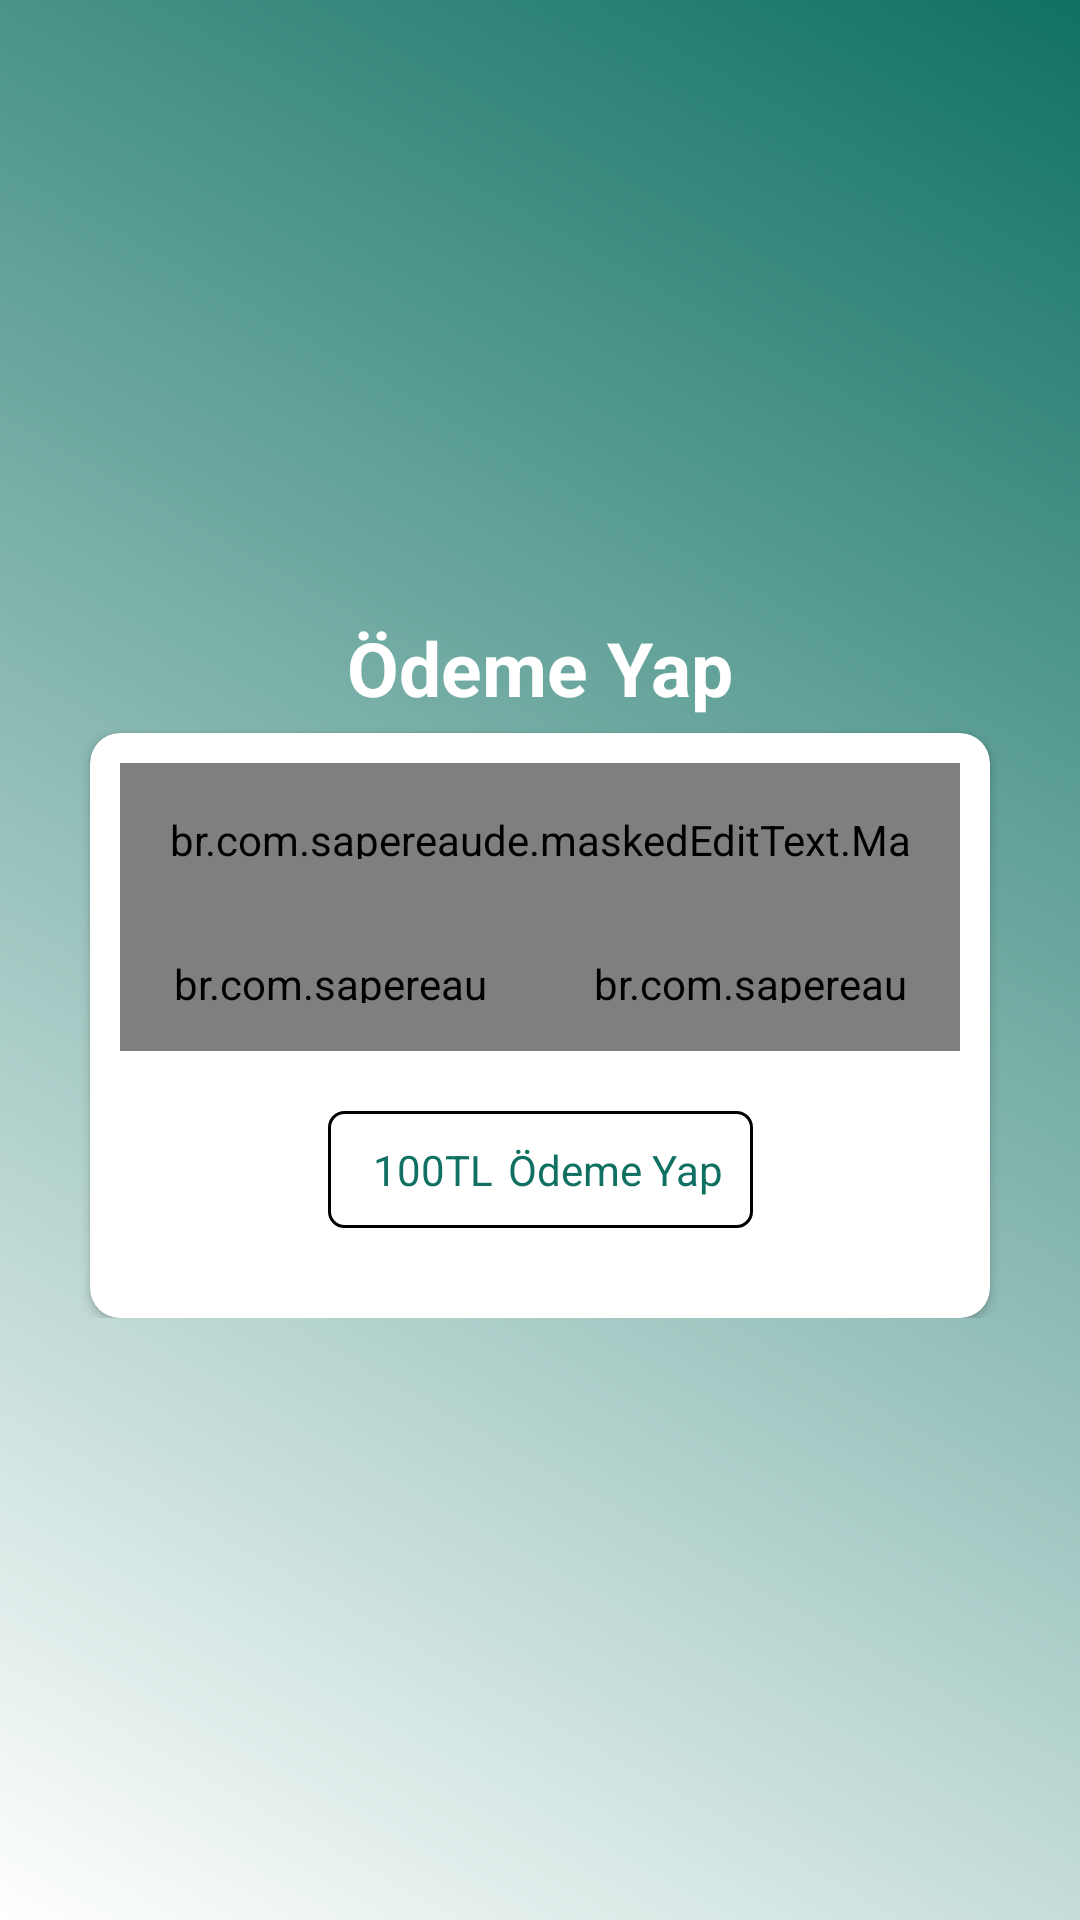

The Android layout XML behind this screen, and the referenced resources:
<!-- AndroidManifest.xml: application theme Theme.Reservation_system -->
<!-- res/layout/payment_page_layout.xml -->
<?xml version="1.0" encoding="utf-8"?>
<layout xmlns:tools="http://schemas.android.com/tools"
    xmlns:android="http://schemas.android.com/apk/res/android"
    xmlns:app="http://schemas.android.com/apk/res-auto"
    xmlns:mask="http://schemas.android.com/apk/res-auto"
    >
    <androidx.constraintlayout.widget.ConstraintLayout
        android:layout_width="match_parent"
        android:layout_height="match_parent"
        android:background="@drawable/gradientbackground">
        <LinearLayout
            android:layout_width="match_parent"
            android:layout_height="wrap_content"
            app:layout_constraintStart_toStartOf="parent"
            app:layout_constraintEnd_toEndOf="parent"
            app:layout_constraintTop_toTopOf="parent"
            app:layout_constraintBottom_toBottomOf="parent"
            android:orientation="vertical"
            >
            <TextView
                android:layout_width="wrap_content"
                android:layout_height="wrap_content"
                android:text="@string/odeme_yap"
                android:textSize="25sp"
                android:layout_gravity="center"
                android:textColor="@color/white"
                android:padding="5dp"
                android:textStyle="bold"
                />
            <androidx.cardview.widget.CardView
                android:layout_width="match_parent"
                android:layout_height="wrap_content"
                app:cardCornerRadius="10dp"
                android:layout_marginRight="30dp"
                android:layout_marginLeft="30dp"
                android:backgroundTint="@color/white"
                >
                <androidx.constraintlayout.widget.ConstraintLayout
                    android:layout_width="match_parent"
                    android:layout_height="wrap_content"
                    android:layout_margin="10dp">

                    <br.com.sapereaude.maskedEditText.MaskedEditText
                        android:id="@+id/cardNumberEditText"
                        app:layout_constraintTop_toTopOf="parent"
                        app:layout_constraintStart_toStartOf="parent"
                        app:layout_constraintEnd_toEndOf="parent"
                        android:layout_width="0dp"
                        android:layout_height="48dp"
                        android:layout_marginEnd="-0.25dp"
                        android:layout_weight="1"
                        android:background="@drawable/bg_card_date_edit_text"
                        android:drawableEnd="@drawable/ic_card_number"
                        android:hint="@string/kart_numara_text"
                        android:typeface="monospace"
                        mask:allowed_chars="1234567890"
                        android:inputType="number"
                        android:padding="16dp"
                        android:textColor="@android:color/black"
                        android:textColorHint="@color/colorGray"
                        android:textSize="14sp"
                        app:keep_hint="true"
                        app:mask="#### #### #### ####"
                        />
                    <LinearLayout
                        android:id="@+id/cvc_date_layout"
                        app:layout_constraintTop_toBottomOf="@id/cardNumberEditText"
                        app:layout_constraintStart_toStartOf="parent"
                        app:layout_constraintEnd_toEndOf="parent"
                        android:layout_width="match_parent"
                        android:layout_height="wrap_content"
                        android:layout_marginTop="-0.25dp"
                        android:orientation="horizontal"
                        >

                        <br.com.sapereaude.maskedEditText.MaskedEditText
                            android:id="@+id/cardDateEditText"
                            android:layout_width="0dp"
                            android:layout_height="48dp"
                            android:layout_marginEnd="-0.25dp"
                            android:layout_weight="1"
                            android:background="@drawable/bg_card_date_edit_text"
                            android:drawableEnd="@drawable/ic_card_date"
                            android:hint="@string/mmyy_text"
                            android:inputType="date"
                            android:padding="16dp"
                            android:textColor="@android:color/black"
                            android:textColorHint="@color/colorGray"
                            android:textSize="14sp"
                            app:keep_hint="true"
                            app:mask="##/##"
                            />

                        <br.com.sapereaude.maskedEditText.MaskedEditText
                            android:id="@+id/cardCVCEditText"
                            android:layout_width="0dp"
                            android:layout_height="48dp"
                            android:layout_marginStart="-0.25dp"
                            android:layout_weight="1"
                            android:background="@drawable/bg_card_cvc_edit_text"
                            android:drawableEnd="@drawable/ic_card_cvc"
                            android:hint="@string/cvc_text"
                            android:inputType="number"
                            android:padding="16dp"
                            android:textColor="@android:color/black"
                            android:textColorHint="@color/colorGray"
                            android:textSize="14sp"
                            app:keep_hint="true"
                            app:mask="###"
                            />
                    </LinearLayout>
                    <FrameLayout
                        android:layout_width="wrap_content"
                        android:layout_height="wrap_content"
                        android:background="@drawable/stroke_background"
                        app:layout_constraintBottom_toBottomOf="parent"
                        app:layout_constraintTop_toBottomOf="@id/cvc_date_layout"
                        app:layout_constraintStart_toStartOf="parent"
                        app:layout_constraintEnd_toEndOf="parent"
                        android:padding="5dp"
                        android:layout_margin="20dp"
>
                    <LinearLayout
                        android:layout_width="wrap_content"
                        android:layout_height="wrap_content"

                        >
                    <TextView
                        android:id="@+id/reservation_price"
                        android:layout_width="wrap_content"
                        android:layout_height="wrap_content"
                        android:text="100TL"
                        android:paddingTop="5dp"
                        android:paddingStart="10dp"
                        android:paddingBottom="5dp"
                        android:background="@color/white"
                        android:textColor="@color/app_green"

                        />
                        <TextView
                        android:layout_width="wrap_content"
                        android:layout_height="wrap_content"
                        android:text="@string/odeme_yap"
                        android:paddingTop="5dp"
                        android:paddingStart="5dp"
                        android:paddingBottom="5dp"
                        android:paddingEnd="5dp"
                        android:background="@color/white"
                        android:textColor="@color/app_green"
                        />


                    </LinearLayout>
                    </FrameLayout>
                </androidx.constraintlayout.widget.ConstraintLayout>
            </androidx.cardview.widget.CardView>
        </LinearLayout>

    </androidx.constraintlayout.widget.ConstraintLayout>
</layout>
<!-- resources referenced by this layout -->
<resources>
  <color name="app_green">#107163</color>
  <color name="colorGray">#D0D0D0</color>
  <color name="white">#FFFFFFFF</color>
  <!-- drawable gradientbackground (drawable) -->
  <?xml version="1.0" encoding="utf-8"?>
  <shape xmlns:android="http://schemas.android.com/apk/res/android">
      <gradient android:angle="45"
          android:startColor="@color/white"
          android:endColor="@color/app_green"
          />
  
  </shape>
  <!-- drawable ic_card_number: png bitmap (drawable, 404 bytes) -->
  <!-- drawable stroke_background (drawable) -->
  <?xml version="1.0" encoding="utf-8"?>
  <shape xmlns:android="http://schemas.android.com/apk/res/android"
      android:shape="rectangle">
      <gradient android:startColor="@color/white"
          android:endColor="@color/white"
          android:angle="270" />
      <corners android:radius="5dp" />
      <stroke android:width="3px" android:color="#000000" />
  </shape>
  <string name="cvc_text">CVC</string>
  <string name="kart_numara_text">################</string>
  <string name="mmyy_text">MMYY</string>
  <string name="odeme_yap">Ödeme Yap</string>
  <style name="Theme.Reservation_system" parent="Theme.AppCompat.Light.NoActionBar">
          
          <item name="colorPrimary">@color/purple_500</item>
          <item name="colorPrimaryVariant">@color/purple_700</item>
          <item name="colorOnPrimary">@color/white</item>
          
          <item name="colorSecondary">@color/teal_200</item>
          <item name="colorSecondaryVariant">@color/teal_700</item>
          <item name="colorOnSecondary">@color/black</item>
          
          <item name="android:statusBarColor" tools:targetApi="l">?attr/colorPrimaryVariant</item>
          
          <item name="colorControlNormal">@color/purple_500</item>
          <item name="colorControlActivated">@color/app_green</item>
      </style>
  <color name="purple_500">#FF6200EE</color>
  <color name="purple_700">#FF3700B3</color>
  <color name="teal_200">#FF03DAC5</color>
  <color name="teal_700">#FF018786</color>
  <color name="black">#FF000000</color>
</resources>
